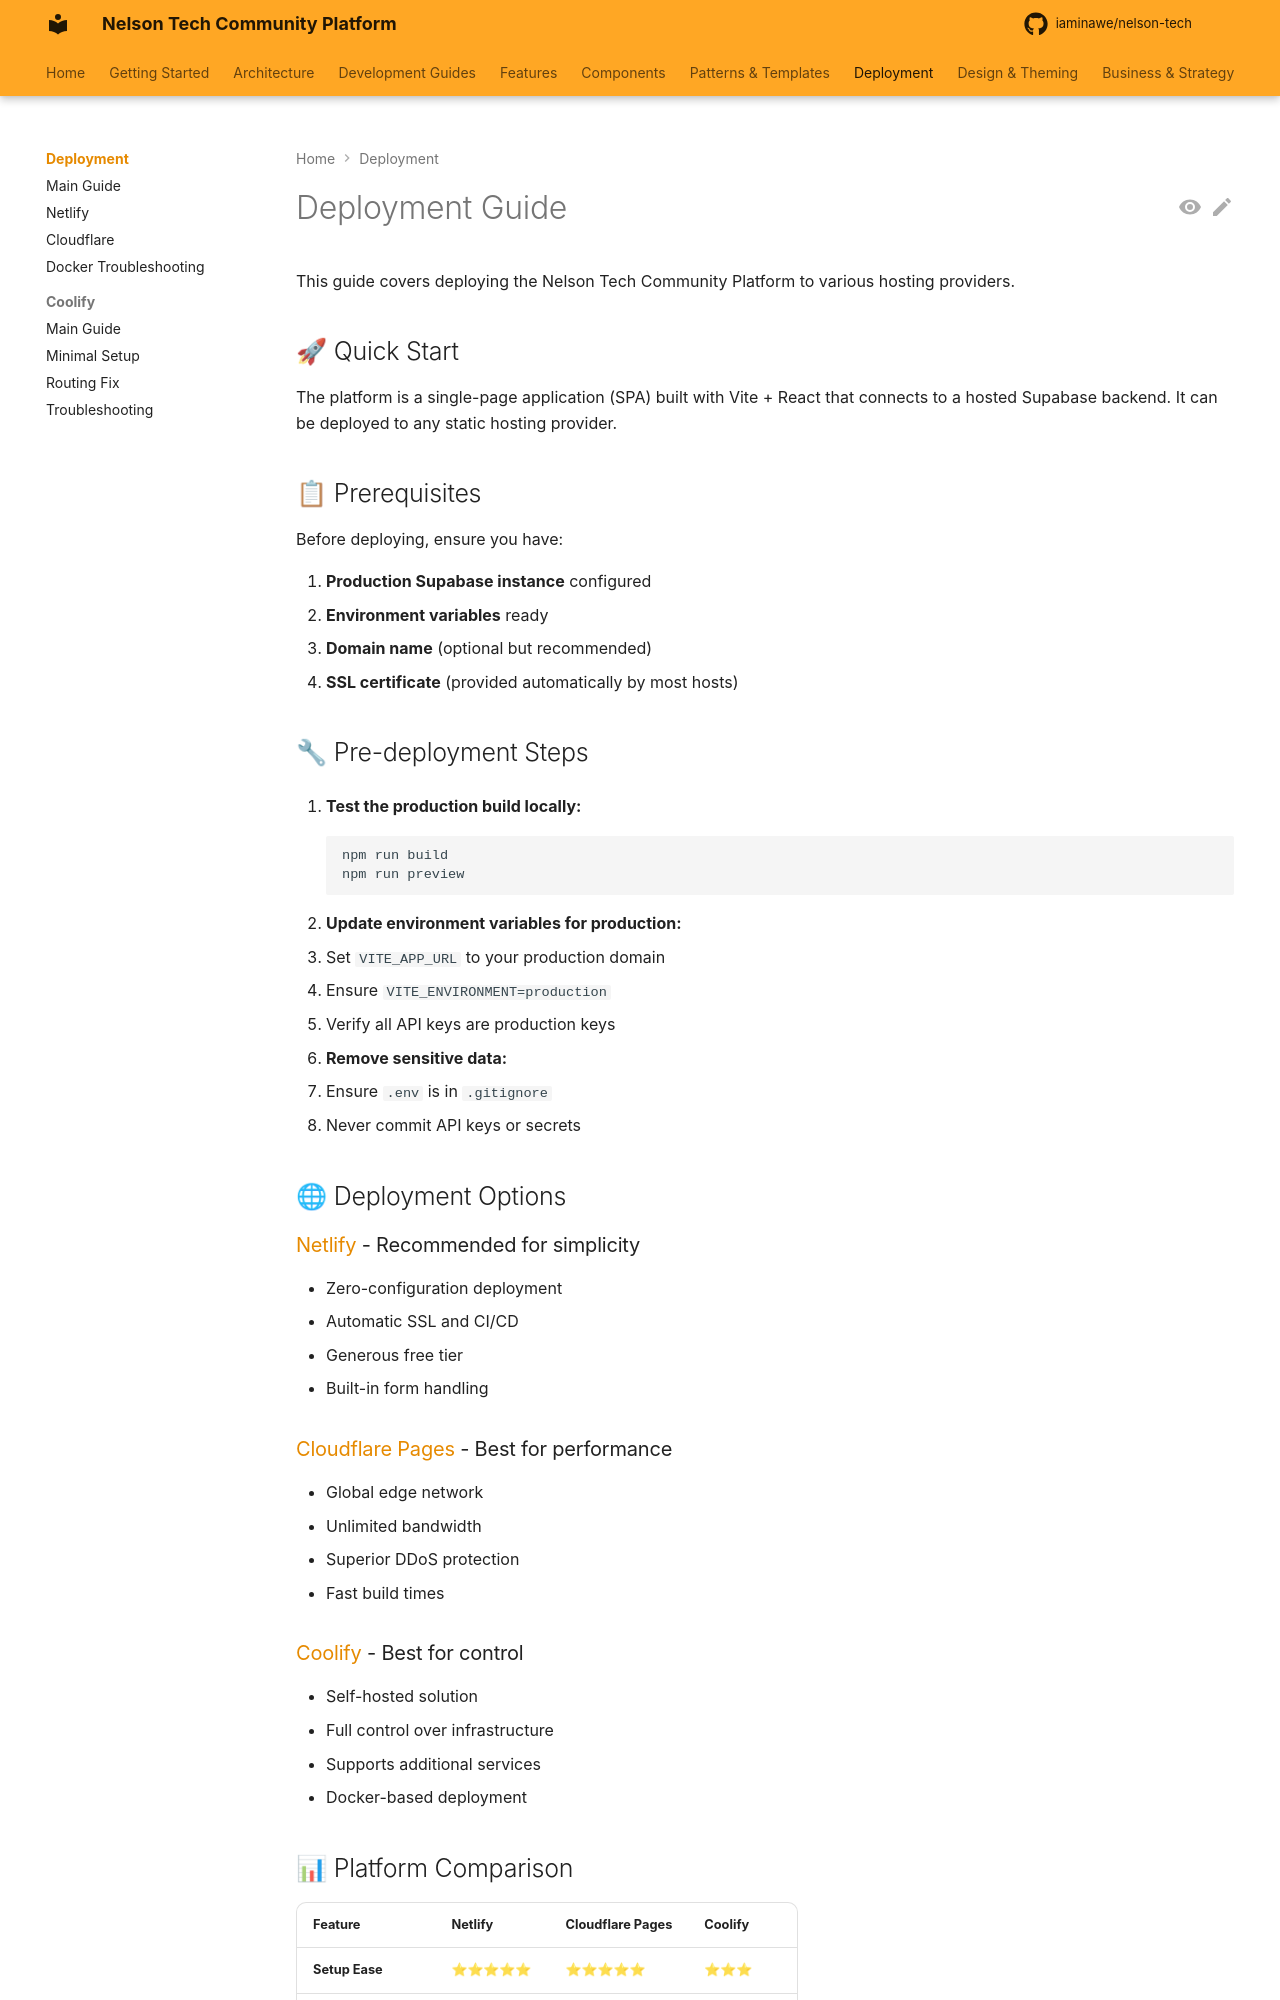

repository: iaminawe/uluntu · page: deployment/index.html · generator: mkdocs

# Deployment Guide

This guide covers deploying the Nelson Tech Community Platform to various hosting providers.

## 🚀 Quick Start

The platform is a single-page application (SPA) built with Vite + React that connects to a hosted Supabase backend. It can be deployed to any static hosting provider.

## 📋 Prerequisites

Before deploying, ensure you have:

1. **Production Supabase instance** configured
2. **Environment variables** ready
3. **Domain name** (optional but recommended)
4. **SSL certificate** (provided automatically by most hosts)

## 🔧 Pre-deployment Steps

1. **Test the production build locally:**
   ```bash
   npm run build
   npm run preview
   ```

2. **Update environment variables for production:**
   - Set `VITE_APP_URL` to your production domain
   - Ensure `VITE_ENVIRONMENT=production`
   - Verify all API keys are production keys

3. **Remove sensitive data:**
   - Ensure `.env` is in `.gitignore`
   - Never commit API keys or secrets

## 🌐 Deployment Options

### [Netlify](./netlify.md) - Recommended for simplicity
- Zero-configuration deployment
- Automatic SSL and CI/CD
- Generous free tier
- Built-in form handling

### [Cloudflare Pages](./cloudflare.md) - Best for performance
- Global edge network
- Unlimited bandwidth
- Superior DDoS protection
- Fast build times

### [Coolify](./coolify.md) - Best for control
- Self-hosted solution
- Full control over infrastructure
- Supports additional services
- Docker-based deployment
